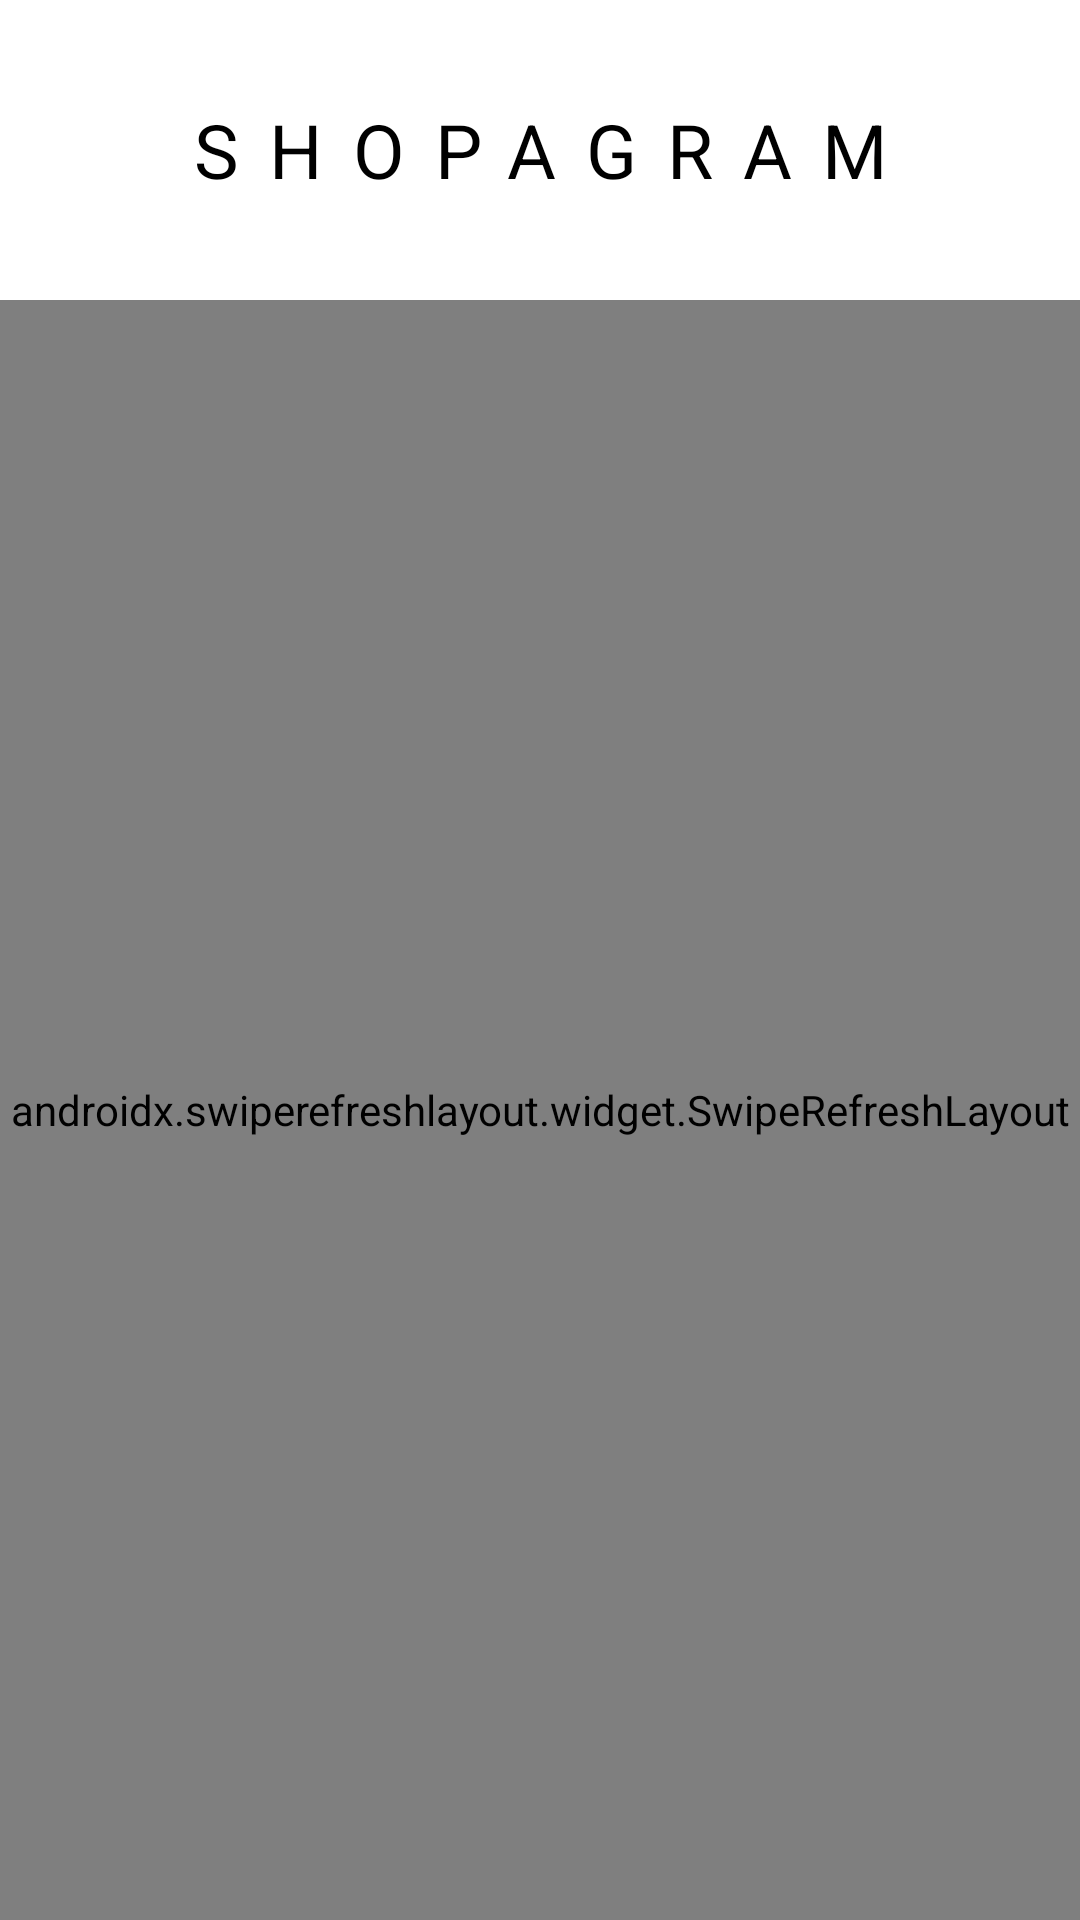

Write the Android layout XML for this screen, with the resource values it uses.
<!-- AndroidManifest.xml: application theme Theme.Shopagram -->
<!-- res/layout/fragment_social.xml -->
<?xml version="1.0" encoding="utf-8"?>
<androidx.constraintlayout.widget.ConstraintLayout xmlns:android="http://schemas.android.com/apk/res/android"
    xmlns:app="http://schemas.android.com/apk/res-auto"
    android:layout_width="match_parent"
    android:layout_height="match_parent"
>

    <com.google.android.material.textview.MaterialTextView
        android:id="@+id/topBar"
        android:layout_width="match_parent"
        android:layout_height="50sp"
        android:layout_margin="25sp"
        android:background="#9AFFFFFF"
        android:gravity="center"
        android:letterSpacing="0.4"
        android:text="Shopagram"
        android:textAllCaps="true"
        android:textColor="@color/black"
        android:textSize="25sp"
        app:layout_constraintBottom_toTopOf="@+id/swipeRefreshLayout"
        app:layout_constraintEnd_toEndOf="parent"
        app:layout_constraintStart_toStartOf="parent"
        app:layout_constraintTop_toTopOf="parent" />



    <androidx.swiperefreshlayout.widget.SwipeRefreshLayout
        android:id="@+id/swipeRefreshLayout"
        android:layout_width="match_parent"
        android:layout_height="0dp"
        app:layout_constraintBottom_toBottomOf="parent"
        app:layout_constraintEnd_toEndOf="parent"
        app:layout_constraintStart_toStartOf="parent"
        app:layout_constraintTop_toBottomOf="@id/topBar">

        <androidx.recyclerview.widget.RecyclerView
            android:id="@+id/postsRV"
            android:layout_width="match_parent"
            android:layout_height="match_parent"
            android:layout_marginHorizontal="25sp"
            app:layoutManager="androidx.recyclerview.widget.LinearLayoutManager"
            app:layout_constraintBottom_toBottomOf="parent"
            app:layout_constraintEnd_toEndOf="parent"
            app:layout_constraintStart_toStartOf="parent"
            app:layout_constraintTop_toTopOf="parent" />
    </androidx.swiperefreshlayout.widget.SwipeRefreshLayout>







</androidx.constraintlayout.widget.ConstraintLayout>
<!-- resources referenced by this layout -->
<resources>
  <style name="Theme.Shopagram" parent="Theme.MaterialComponents.DayNight.NoActionBar">
          
          <item name="colorPrimary">@color/purple_500</item>
          <item name="colorPrimaryVariant">@color/purple_700</item>
          <item name="colorOnPrimary">@color/white</item>
          
          <item name="colorSecondary">@color/teal_200</item>
          <item name="colorSecondaryVariant">@color/teal_700</item>
          <item name="colorOnSecondary">@color/black</item>
          
          <item name="android:statusBarColor">?attr/colorPrimaryVariant</item>
          
      </style>
  <!-- not gathered from this repository: default colours our renderer supplied (Android Studio template values) -->
  <color name="purple_500">#FF6200EE</color>
  <color name="purple_700">#FF3700B3</color>
  <color name="teal_200">#FF03DAC5</color>
  <color name="teal_700">#FF018786</color>
  <color name="black">#FF000000</color>
  <color name="white">#FFFFFFFF</color>
</resources>
